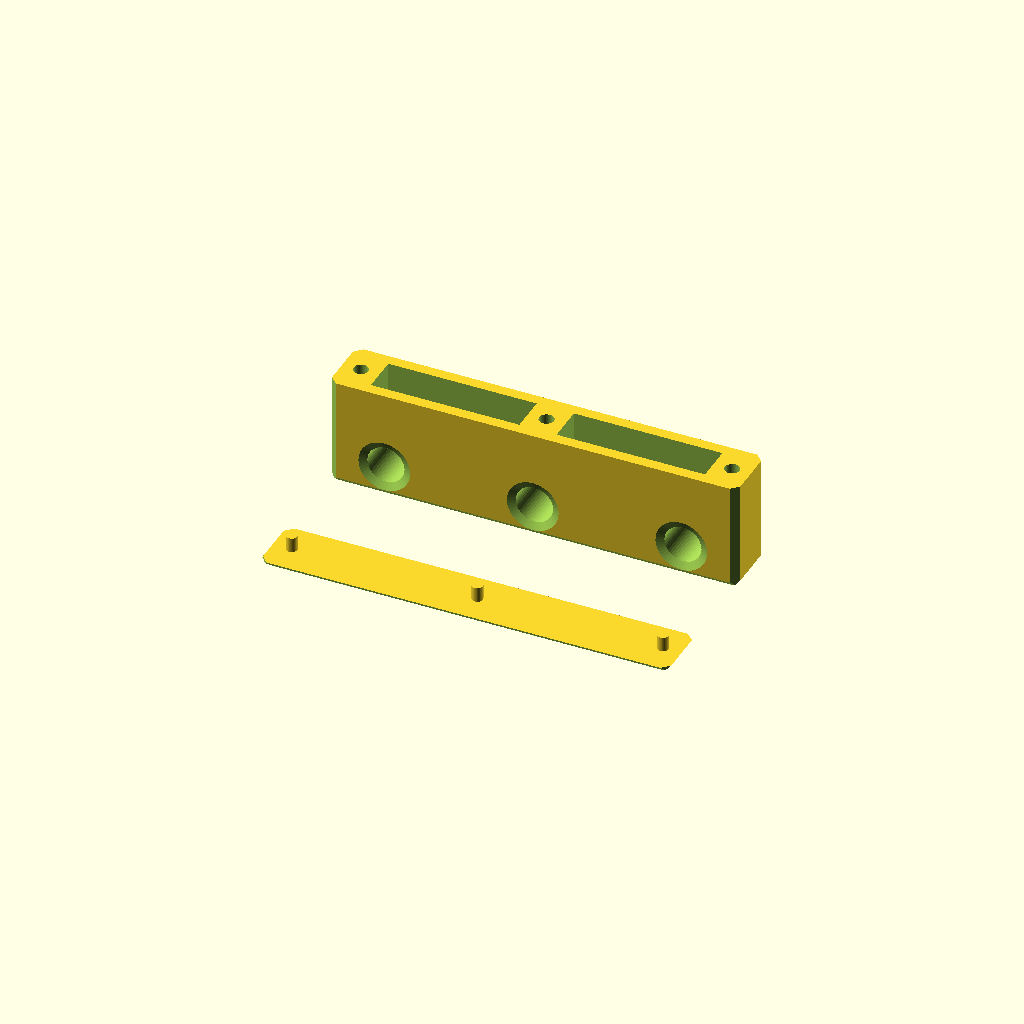
Cell 1: rendered with the file's own defaults.
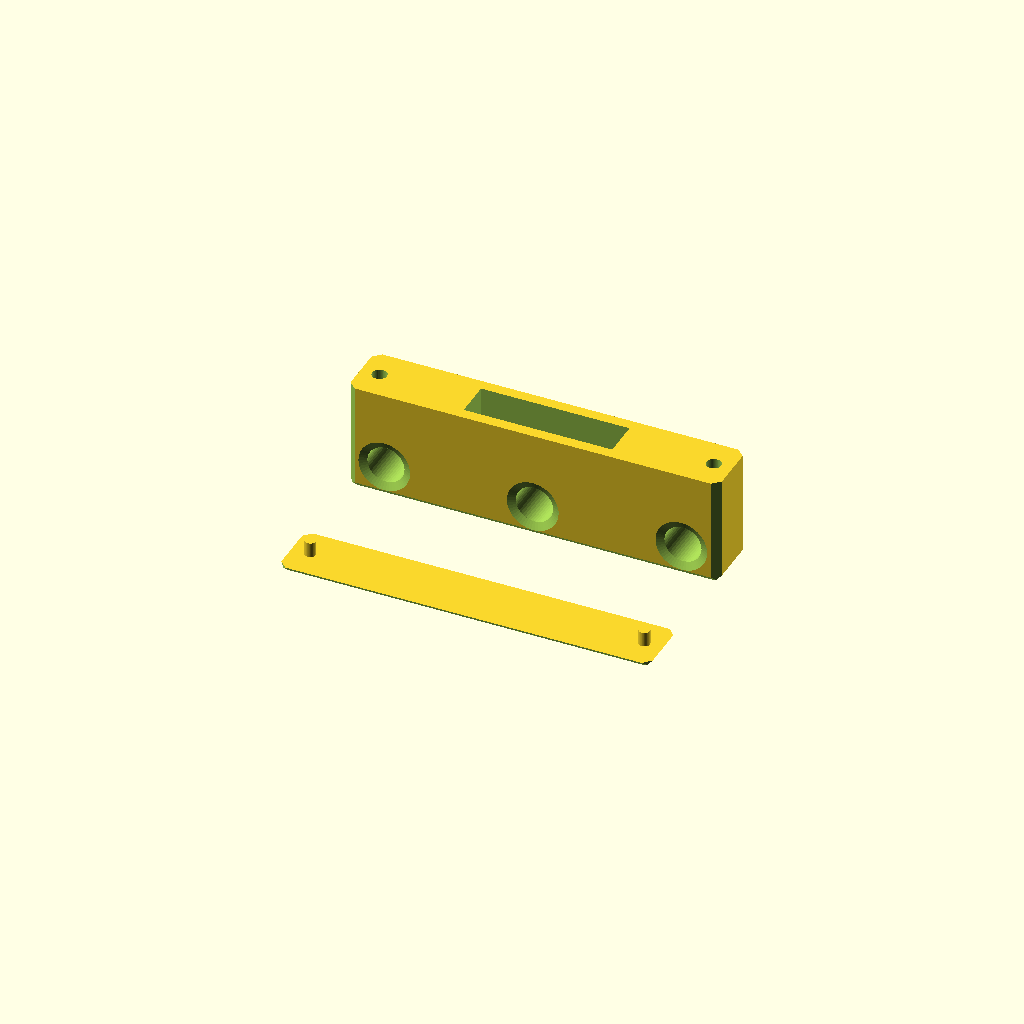
Cell 2 — number_of_magnet_slots set to 1, the other parameters unchanged.
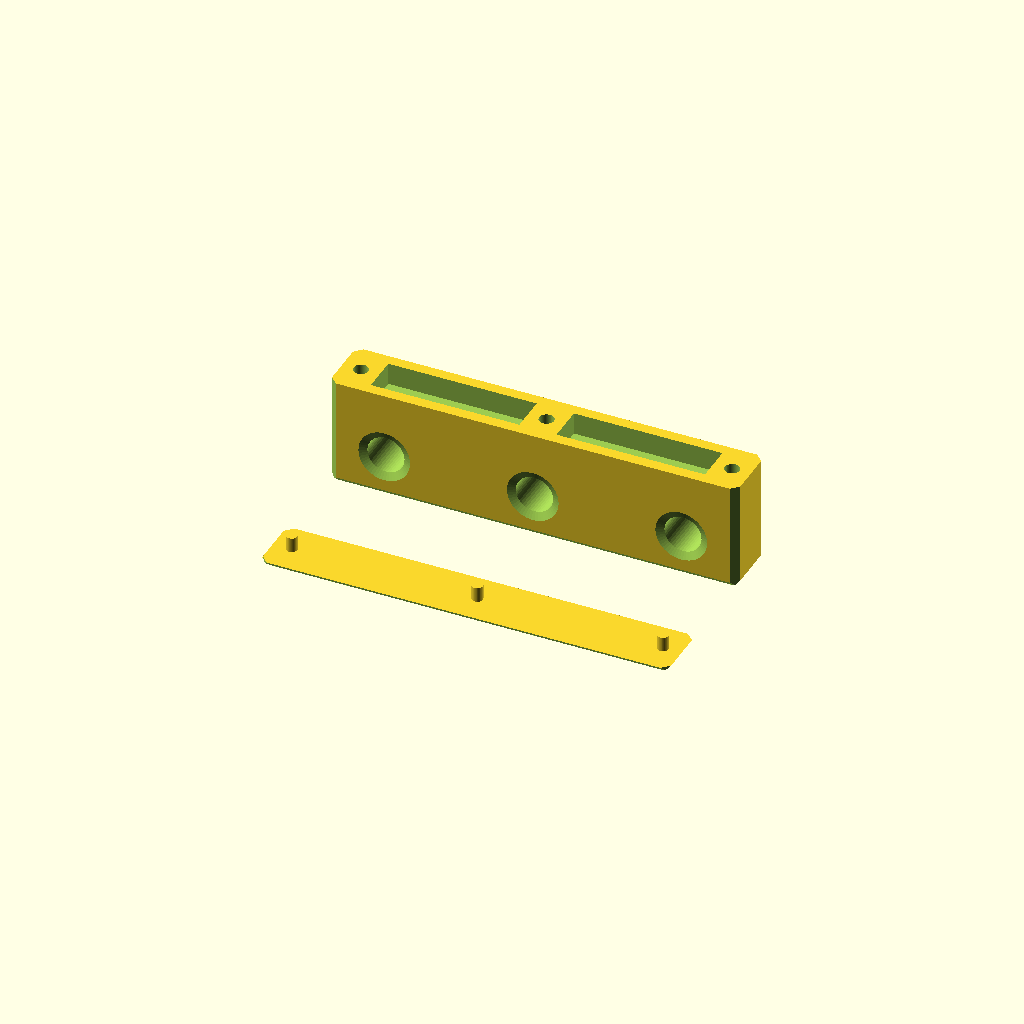
Cell 3 — number_of_magnets_per_slot set to 1, the other parameters unchanged.
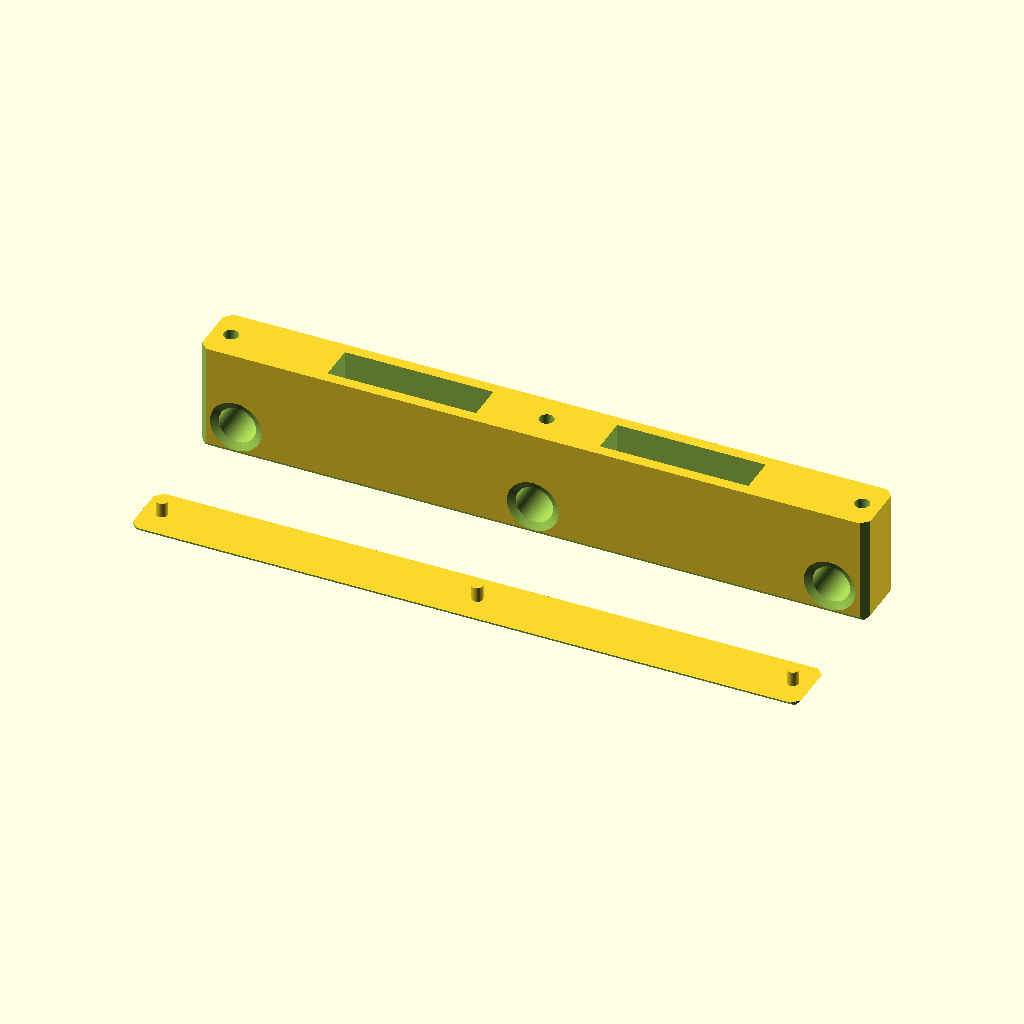
Cell 4: inter_lace_distance = 40 (everything else at default).
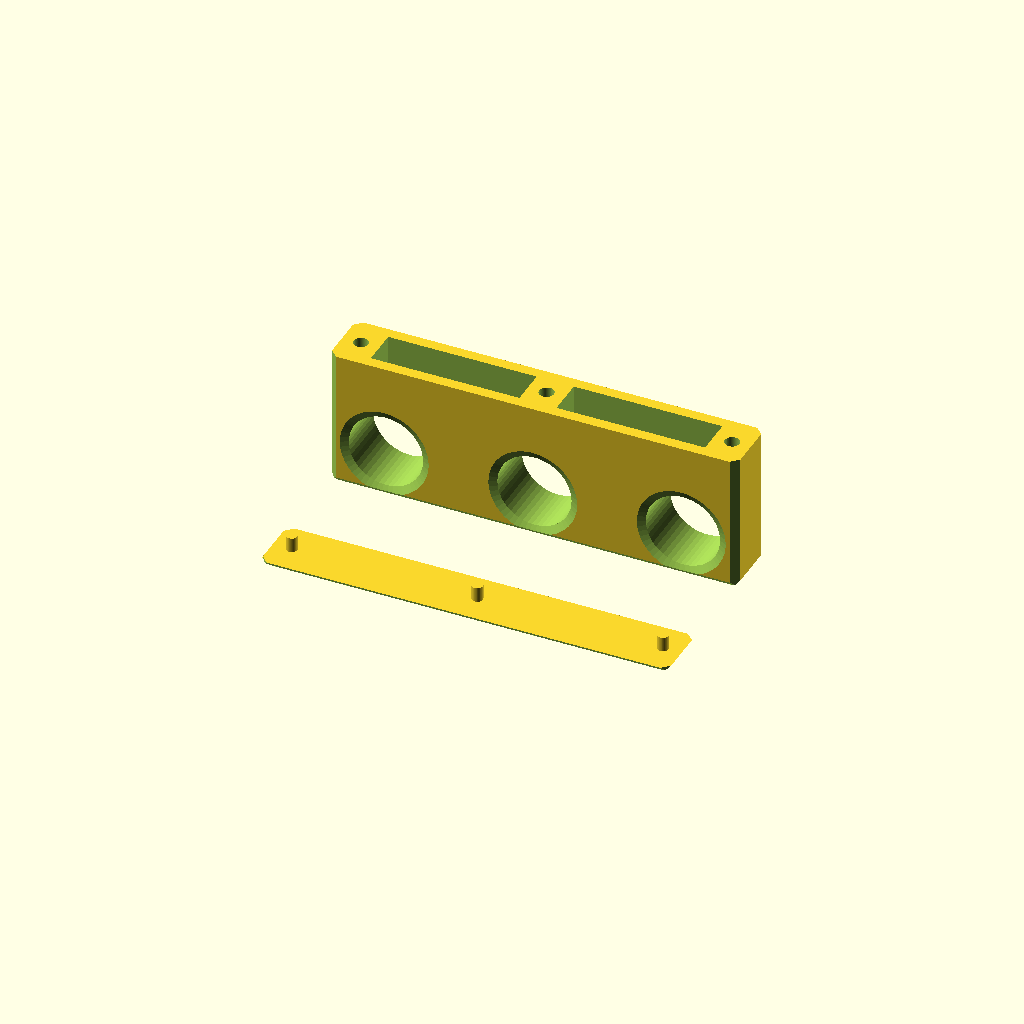
Cell 5: the same model with lace_hole_diameter = 10.
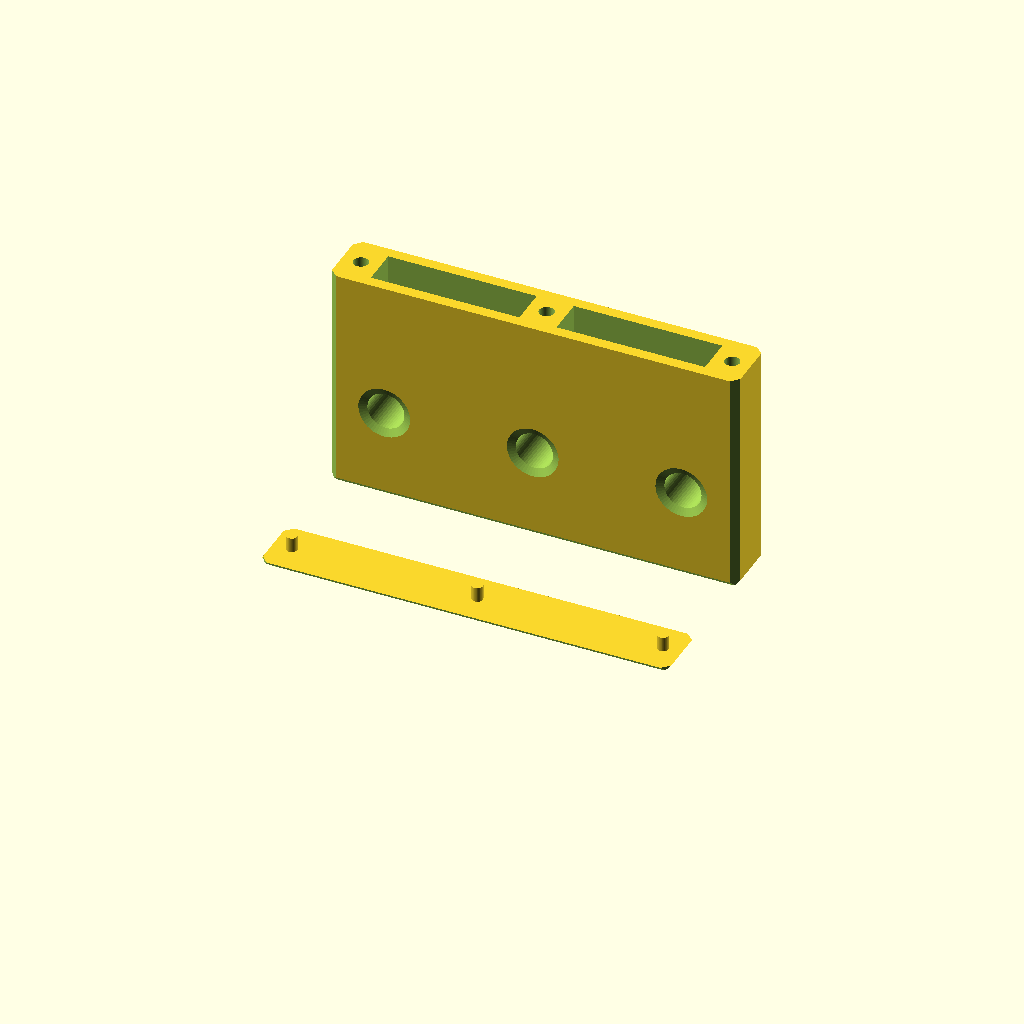
Cell 6: preferred_width_of_each_block = 32 (everything else at default).
All cells are drawn from one camera (rotation 55°, 0°, 25°, orthographic, colour scheme Cornfield), so only the parameter changes between them.
OpenSCAD source file inputs/thingiverse/files/thing-3028911/files/magnetic-shoelaces.scad:

// Written by Volksswitch <www.volksswitch.org> based on an original design by adafruit
//
// To the extent possible under law, the author(s) have dedicated all
// copyright and related and neighboring rights to this software to the
// public domain worldwide. This software is distributed without any
// warranty.
//
// You should have received a copy of the CC0 Public Domain
// Dedication along with this software.
// If not, see <http://creativecommons.org/publicdomain/zero/1.0/>.
//



//------------------------------------------------------------------
// User Inputs
//------------------------------------------------------------------

/*[Shoe Laces]*/
inter_lace_distance = 20;
lace_hole_diameter = 5;

/*[Block Width]*/
preferred_width_of_each_block = 16;

/*[Magnets]*/
magnet_length = 20;
magnet_width = 5;
magnet_thickness = 3;
number_of_magnet_slots = 2; //[1:2]
number_of_magnets_per_slot = 2; //[1:2]

/* [Hidden] */
num_lace_holes = 3;

block_length1 = inter_lace_distance*(num_lace_holes - 1) + 10; //block length based on interlace distance
block_length2 = number_of_magnet_slots == 1 ? //block length based on magnet length
	  magnet_length + 10
	: magnet_length*2 + 15;
block_length = max(block_length1,block_length2);

magnet_slot_offset= (number_of_magnet_slots == 1) ?
	  0
	: (block_length-magnet_length*2)/6 + magnet_length/2;

block_thickness = magnet_width + 3;
effective_magnet_thickness = magnet_thickness * number_of_magnets_per_slot;

min_magnet_hole_distance = 1.5;
min_block_width = effective_magnet_thickness+lace_hole_diameter+min_magnet_hole_distance*2;
block_width = max(preferred_width_of_each_block-1,min_block_width);
magnet_hole_distance = (block_width-effective_magnet_thickness-lace_hole_diameter)/2;
hole_centerline = block_width/2-effective_magnet_thickness-magnet_hole_distance-lace_hole_diameter/2;

$fn = 50;

//base
translate([0,10,block_width/2])
difference(){
	//base
	cube([block_length,block_thickness,block_width],center=true);

	//chamfer base corners
	translate([-block_length/2,-block_thickness/2,0])
	rotate([0,0,90])
	cylinder(h=block_width+0.01, r=1, center=true, $fn=4);

	translate([-block_length/2,block_thickness/2,0])
	rotate([0,0,90])
	cylinder(h=block_width+0.01, r=1, center=true, $fn=4);

	translate([block_length/2,-block_thickness/2,0])
	rotate([0,0,90])
	cylinder(h=block_width+0.01, r=1, center=true, $fn=4);

	translate([block_length/2,block_thickness/2,0])
	rotate([0,0,90])
	cylinder(h=block_width+0.01, r=1, center=true, $fn=4);

	translate([block_length/2,0,-block_width/2])
	rotate([0,90,90])
	cylinder(h=block_thickness+0.01, r=1, center=true, $fn=4);

	translate([-block_length/2,0,-block_width/2])
	rotate([0,90,90])
	cylinder(h=block_thickness+0.01, r=1, center=true, $fn=4);

	translate([0,block_thickness/2,-block_width/2])
	rotate([90,0,90])
	cylinder(h=block_length+0.01, r=1, center=true, $fn=4);

	translate([0,-block_thickness/2,-block_width/2])
	rotate([90,0,90])
	cylinder(h=block_length+0.01, r=1, center=true, $fn=4);

	//lace holes
	translate([0,0,hole_centerline])
	rotate([90,0,0])
	cylinder(h=block_thickness+0.01, r=lace_hole_diameter/2, center = true);
	
	translate([-inter_lace_distance,0,hole_centerline])
	rotate([90,0,0])
	cylinder(h=block_thickness+0.01, r=lace_hole_diameter/2, center = true);
	
	translate([inter_lace_distance,0,hole_centerline])
	rotate([90,0,0])
	cylinder(h=block_thickness+0.01, r=lace_hole_diameter/2, center = true);
	
	//lace hole chamfers
	translate([0,-block_thickness/2-0.01,hole_centerline])
	rotate([-90,0,0])
	cylinder(h=1, r1=lace_hole_diameter/2+2, r2=lace_hole_diameter/2, center = true);
	
	translate([0,block_thickness/2+0.01,hole_centerline])
	rotate([90,0,0])
	cylinder(h=1, r1=lace_hole_diameter/2+2, r2=lace_hole_diameter/2, center = true);
	
	translate([-inter_lace_distance,-block_thickness/2-0.01,hole_centerline])
	rotate([-90,0,0])
	cylinder(h=1, r1=lace_hole_diameter/2+2, r2=lace_hole_diameter/2, center = true);
	
	translate([-inter_lace_distance,block_thickness/2+0.01,hole_centerline])
	rotate([90,0,0])
	cylinder(h=1, r1=lace_hole_diameter/2+2, r2=lace_hole_diameter/2, center = true);
	
	translate([inter_lace_distance,-block_thickness/2-0.01,hole_centerline])
	rotate([-90,0,0])
	cylinder(h=1, r1=lace_hole_diameter/2+2, r2=lace_hole_diameter/2, center = true);
	
	translate([inter_lace_distance,block_thickness/2+0.01,hole_centerline])
	rotate([90,0,0])
	cylinder(h=1, r1=lace_hole_diameter/2+2, r2=lace_hole_diameter/2, center = true);

	//magnet slots
	translate([magnet_slot_offset,0,block_width/2-effective_magnet_thickness/2+0.01])
	cube([magnet_length,magnet_width,effective_magnet_thickness],center=true);
	
	translate([-magnet_slot_offset,0,block_width/2-effective_magnet_thickness/2+0.01])
	cube([magnet_length,magnet_width,effective_magnet_thickness],center=true);
	
	//post holes
	if (number_of_magnet_slots == 2){
		translate([0,0,block_width/2-1.5+0.01])
		cylinder(h=3,r=1,center=true);
	}
	
	translate([block_length/2 - 2.5,0,block_width/2-1.5+0.01])
	cylinder(h=3,r=1,center=true);
	
	translate([-block_length/2 + 2.5,0,block_width/2-1.5+0.01])
	cylinder(h=3,r=1,center=true);
}


//cap
translate([0,-10,.5])
union(){
	difference(){
		cube([block_length,block_thickness,1],center=true);

		//chamfers
		translate([-block_length/2,-block_thickness/2,0])
		rotate([0,0,90])
		cylinder(h=1+0.01, r=1, center=true, $fn=4);

		translate([-block_length/2,block_thickness/2,0])
		rotate([0,0,90])
		cylinder(h=1+0.01, r=1, center=true, $fn=4);

		translate([block_length/2,-block_thickness/2,0])
		rotate([0,0,90])
		cylinder(h=1+0.01, r=1, center=true, $fn=4);

		translate([block_length/2,block_thickness/2,0])
		rotate([0,0,90])
		cylinder(h=1+0.01, r=1, center=true, $fn=4);

		
		translate([block_length/2,0,-.5])
		rotate([0,90,90])
		cylinder(h=block_thickness+0.01, r=1, center=true, $fn=4);

		translate([-block_length/2,0,-.5])
		rotate([0,90,90])
		cylinder(h=block_thickness+0.01, r=1, center=true, $fn=4);

		translate([0,block_thickness/2,-.5])
		rotate([90,0,90])
		cylinder(h=block_length+0.01, r=1, center=true, $fn=4);

		translate([0,-block_thickness/2,-.5])
		rotate([90,0,90])
		cylinder(h=block_length+0.01, r=1, center=true, $fn=4);
	}

	//posts for caps
	if (number_of_magnet_slots == 2){
		translate([0,0,1.5])
		cylinder(h=2,r=.75,center=true);
	}

	translate([block_length/2 - 2.5,0,1.5])
	cylinder(h=2,r=.75,center=true);

	translate([-block_length/2 + 2.5,0,1.5])
	cylinder(h=2,r=.75,center=true);
}
Customizer parameters (derived from the source; name, type, default, range or options):
inter_lace_distance: number, default 20
lace_hole_diameter: number, default 5
preferred_width_of_each_block: number, default 16
magnet_length: number, default 20
magnet_width: number, default 5
magnet_thickness: number, default 3
number_of_magnet_slots: number, default 2, range 1 to 2
number_of_magnets_per_slot: number, default 2, range 1 to 2
